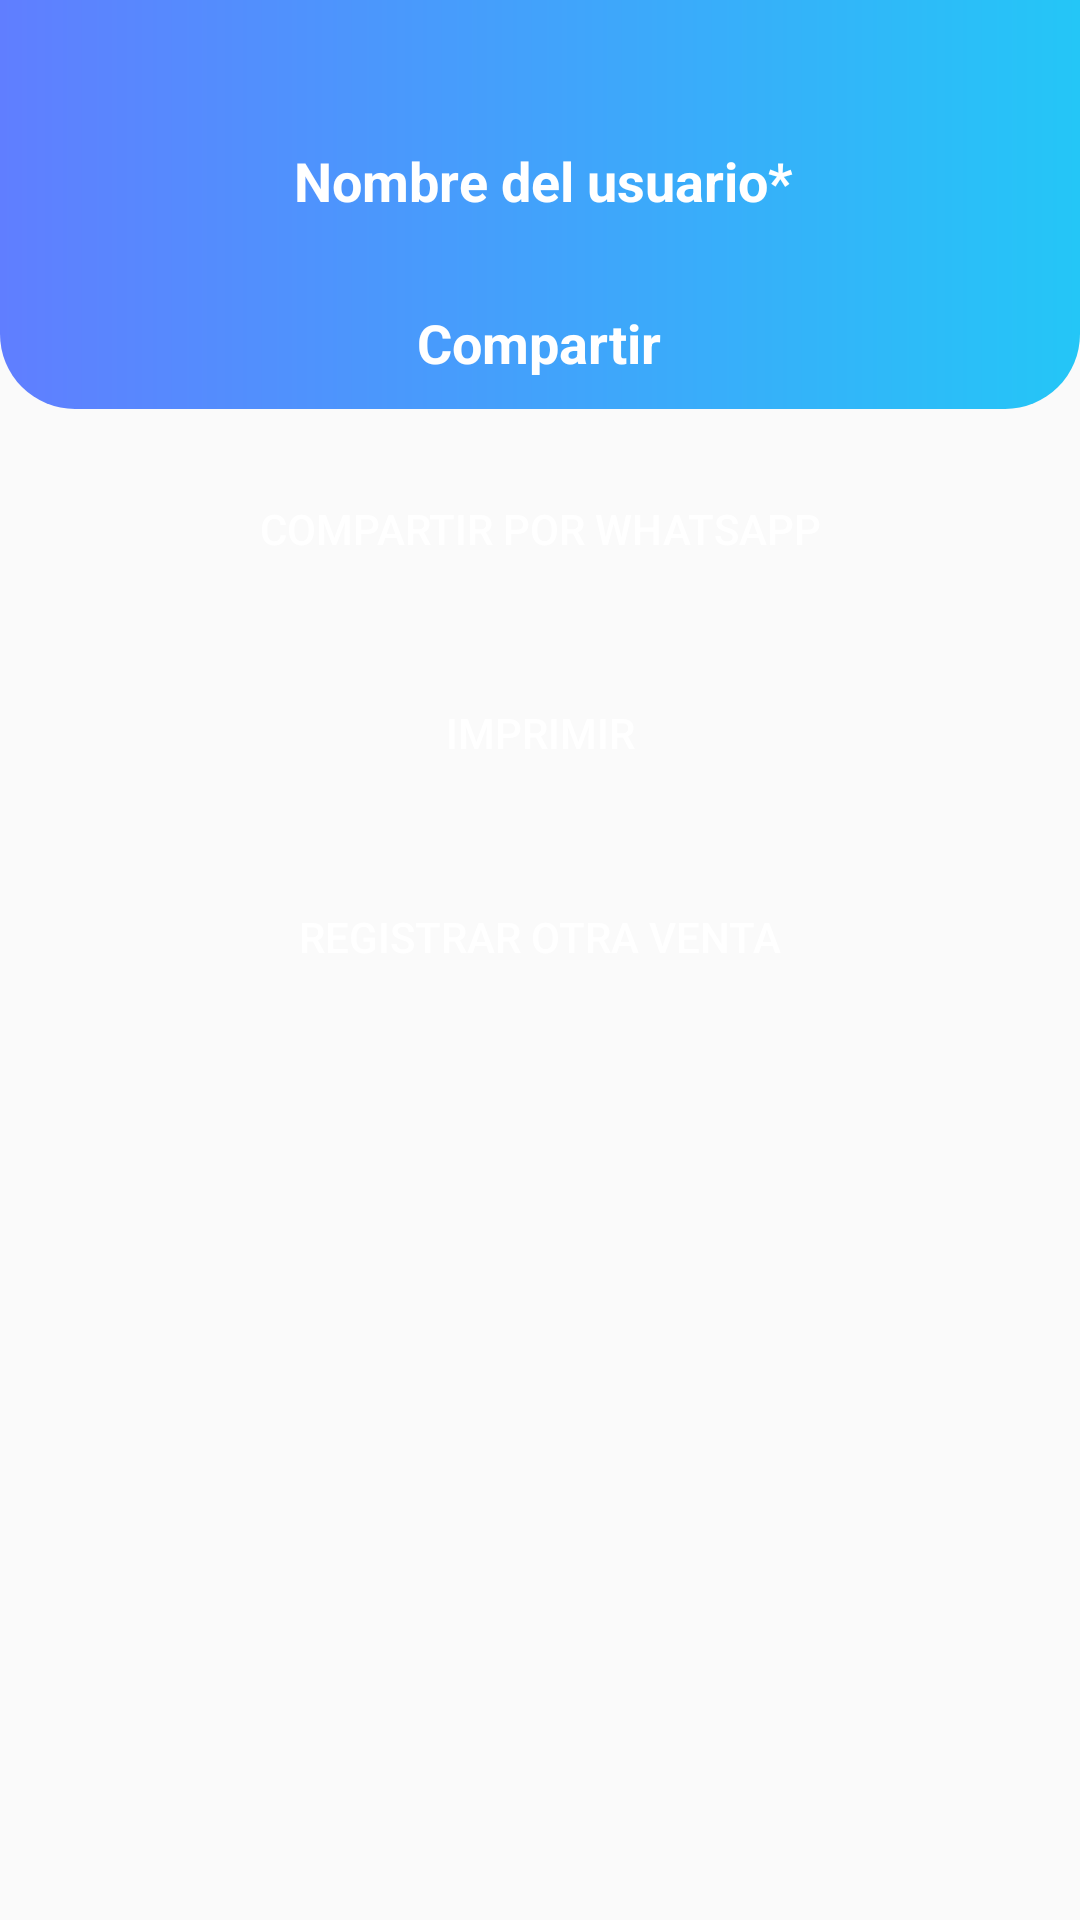

Here is an Android app screen rendered from its layout file. Give the layout XML and the strings, colors and styles it references.
<!-- AndroidManifest.xml: application theme Theme.AppCompat.Light.NoActionBar -->
<!-- res/layout/activity_share.xml -->
<?xml version="1.0" encoding="utf-8"?>
<androidx.constraintlayout.widget.ConstraintLayout
    xmlns:android="http://schemas.android.com/apk/res/android"
    xmlns:app="http://schemas.android.com/apk/res-auto"
    xmlns:tools="http://schemas.android.com/tools"
    android:layout_width="match_parent"
    android:layout_height="match_parent"
    tools:context=".usecases.share.Share">

    <LinearLayout
        android:id="@+id/gradiantHome"
        android:layout_width="match_parent"
        android:layout_height="wrap_content"
        android:background="@drawable/border_gradiant"
        android:orientation="vertical"
        app:layout_constraintEnd_toEndOf="parent"
        app:layout_constraintStart_toStartOf="parent"
        app:layout_constraintTop_toTopOf="parent"
        android:gravity="center">

        <LinearLayout
            android:layout_width="match_parent"
            android:layout_height="wrap_content"
            android:orientation="horizontal">

            <ImageView
                android:id="@+id/imgUser"
                android:layout_width="50dp"
                android:layout_height="50dp"
                android:layout_marginStart="32dp"
                android:layout_marginTop="32dp"
                android:contentDescription="@string/descUserImage"
                app:layout_constraintStart_toStartOf="parent"
                app:layout_constraintTop_toTopOf="parent"
                app:srcCompat="@mipmap/ic_launcher_round"
                tools:ignore="ImageContrastCheck" />

            <TextView
                android:id="@+id/txtUserName"
                android:layout_width="wrap_content"
                android:layout_height="wrap_content"
                android:layout_marginStart="16dp"
                android:layout_marginTop="48dp"
                android:text="@string/txtUserName"
                android:textAppearance="@style/TextAppearance.AppCompat.Small"
                android:textColor="@color/white"
                android:textSize="18sp"
                android:textStyle="bold"
                app:layout_constraintStart_toEndOf="@+id/imgUser"
                app:layout_constraintTop_toTopOf="@+id/gradiantHome"
                tools:ignore="TextContrastCheck" />

            <LinearLayout
                android:layout_width="match_parent"
                android:layout_height="wrap_content"
                android:gravity="end">

                <ImageButton
                    android:id="@+id/btnBack"
                    android:layout_width="48dp"
                    android:layout_height="48dp"
                    android:layout_marginTop="32dp"
                    android:layout_marginEnd="32dp"
                    android:background="#00FFFFFF"
                    android:contentDescription="@string/descBtnBack"
                    android:scaleType="fitXY"
                    app:srcCompat="?attr/actionModeCloseDrawable"
                    app:tint="@color/white"
                    tools:ignore="ImageContrastCheck,ImageContrastCheck" />
            </LinearLayout>

        </LinearLayout>

        <Space
            android:layout_width="match_parent"
            android:layout_height="wrap_content"
            android:layout_margin="10dp"/>


        <TextView
            android:id="@+id/txtNameScreen"
            android:layout_width="wrap_content"
            android:layout_height="wrap_content"
            android:text="@string/txtShare"
            android:textAppearance="@style/TextAppearance.AppCompat.Small"
            android:textColor="@color/white"
            android:textSize="18sp"
            android:textStyle="bold"
            tools:ignore="TextContrastCheck" />

        <Space
            android:layout_width="match_parent"
            android:layout_height="10dp"/>
    </LinearLayout>



    <LinearLayout
        android:layout_width="match_parent"
        android:layout_height="wrap_content"
        android:layout_marginStart="32dp"
        android:layout_marginTop="16dp"
        android:layout_marginEnd="32dp"
        android:orientation="vertical"
        app:layout_constraintEnd_toEndOf="parent"
        app:layout_constraintStart_toStartOf="parent"
        app:layout_constraintTop_toBottomOf="@+id/gradiantHome">

        <Button
            android:id="@+id/btnShare"
            android:layout_width="match_parent"
            android:layout_height="wrap_content"
            android:paddingHorizontal="20dp"
            android:drawablePadding="12dp"
            android:gravity="center"
            android:background="@drawable/style_primary_button"
            android:text="@string/txtBtnShare"
            android:textColor="@color/white"
            tools:ignore="TextContrastCheck" />

        <Space
            android:layout_width="match_parent"
            android:layout_height="wrap_content"
            android:layout_margin="10dp" />

        <Button
            android:id="@+id/btnPrintOut"
            android:layout_width="match_parent"
            android:layout_height="wrap_content"
            android:paddingHorizontal="20dp"
            android:drawablePadding="12dp"
            android:gravity="center"
            android:background="@drawable/style_primary_button"
            android:text="@string/txtBtnPrintOut"
            android:textColor="@color/white"
            tools:ignore="TextContrastCheck" />

        <Space
            android:layout_width="match_parent"
            android:layout_height="wrap_content"
            android:layout_margin="10dp" />

        <Button
            android:id="@+id/btnBackHome"
            android:layout_width="match_parent"
            android:layout_height="wrap_content"
            android:paddingHorizontal="20dp"
            android:drawablePadding="12dp"
            android:gravity="center"
            android:background="@drawable/style_primary_button"
            android:text="@string/txtBtnBackHome"
            android:textColor="@color/white"
            tools:ignore="TextContrastCheck" />
    </LinearLayout>

</androidx.constraintlayout.widget.ConstraintLayout>
<!-- resources referenced by this layout -->
<resources>
  <color name="white">#FFFFFFFF</color>
  <!-- drawable border_gradiant (drawable) -->
  <?xml version="1.0" encoding="utf-8"?>
  <shape xmlns:android="http://schemas.android.com/apk/res/android">
      <gradient
          android:startColor="@color/bluePrimary"
          android:endColor="@color/blueSecondary"
          android:type="linear"
          />
  
      <corners
          android:bottomLeftRadius="25dp"
          android:bottomRightRadius="25dp" />
  </shape>
  <!-- drawable style_primary_button (drawable) -->
  <?xml version="1.0" encoding="utf-8"?>
  <selector xmlns:android="http://schemas.android.com/apk/res/android">
      <item android:drawable="@drawable/primary_button_rounded_focused"
          android:state_pressed="true" />
      <item android:drawable="@drawable/primary_button_rounded_default" />
  </selector>
  <string name="descBtnBack">Boton que al presionar cuelve a la pantalla anterior</string>
  <string name="descUserImage">Imagen de usuario</string>
  <string name="txtBtnBackHome">Registrar otra venta</string>
  <string name="txtBtnPrintOut">Imprimir</string>
  <string name="txtBtnShare" translatable="false">Compartir por WhatsApp</string>
  <string name="txtShare" translatable="false">Compartir</string>
  <string name="txtUserName" translatable="false">Nombre del usuario*</string>
  <color name="bluePrimary">#607eff</color>
  <color name="blueSecondary">#24c6f7</color>
  <!-- drawable primary_button_rounded_default (drawable) -->
  <?xml version="1.0" encoding="utf-8"?>
  <shape xmlns:android="http://schemas.android.com/apk/res/android">
      <corners android:radius="10dp" />
      <gradient
          android:startColor="@color/bluePrimary"
          android:endColor="@color/blueSecondary"
          android:type="linear"
          />
  </shape>
</resources>
